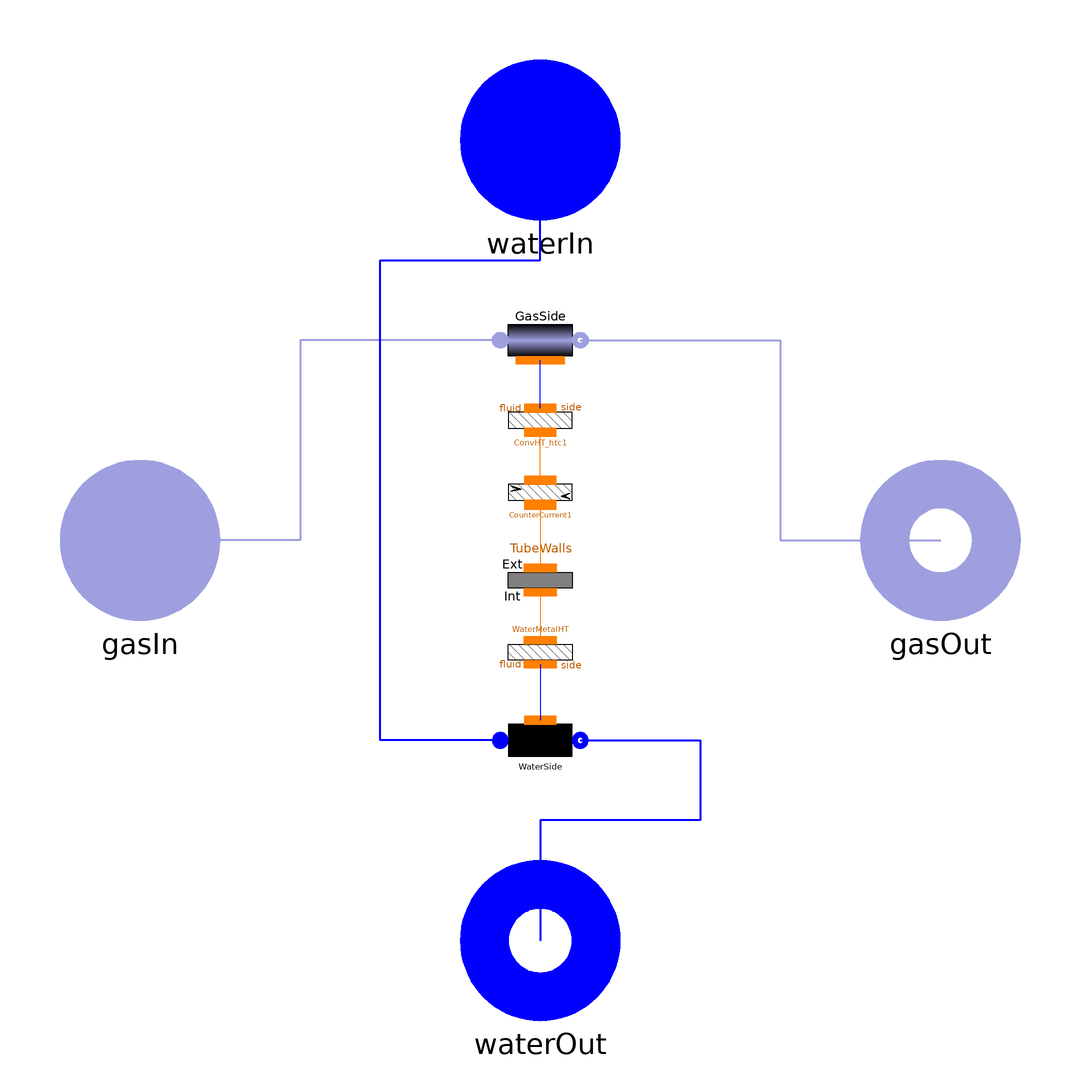

The component connection diagram of the Modelica model below, drawn from its own Placement and Line annotations.

model HeatExchanger "Base class for heat exchanger fluid - gas"
      constant Real pi=Modelica.Constants.pi;
      replaceable package GasMedium =
          Modelica.Media.IdealGases.MixtureGases.CombustionAir constrainedby
        Modelica.Media.Interfaces.PartialMedium;
      replaceable package WaterMedium = Water.StandardWater constrainedby
        Modelica.Media.Interfaces.PartialMedium;
      parameter Boolean StaticGasBalances=true;
      parameter Integer Nr=2 "Number of tube rows";
      parameter Integer Nt=2 "Number of parallel tubes in each row";
      parameter Length Lt "Length of a tube in a row";
      parameter Length Dint "Internal diameter of each tube";
      parameter Length Dext "External diameter of each tube";
      parameter Density rhom "Density of the tube metal walls";
      parameter SpecificHeatCapacity cm
        "Specific heat capacity of the tube metal walls";
      parameter Area Sb "Cross-section of the boiler";
      parameter Length Lb "Length of the boiler";
      parameter Area St=Dext*pi*Lt*Nt*Nr
        "Total area of the heat exchange surface";
      parameter CoefficientOfHeatTransfer gamma_nom=150
        "Nominal heat transfer coefficient";

      Gas.FlangeA gasIn(redeclare package Medium = GasMedium) annotation (
          Placement(transformation(extent={{-120,-20},{-80,20}}, rotation=0)));
      Gas.FlangeB gasOut(redeclare package Medium = GasMedium) annotation (
          Placement(transformation(extent={{80,-20},{120,20}}, rotation=0)));
      Water.FlangeA waterIn(redeclare package Medium = WaterMedium) annotation (
         Placement(transformation(extent={{-20,80},{20,120}}, rotation=0)));
      Water.FlangeB waterOut(redeclare package Medium = WaterMedium)
        annotation (Placement(transformation(extent={{-20,-120},{20,-80}},
              rotation=0)));
      replaceable Water.Flow1DDB WaterSide(
        redeclare package Medium = WaterMedium,
        Nt=Nt,
        A=pi*Dint^2/4,
        omega=pi*Dint,
        Dhyd=Dint,
        wnom=20,
        Cfnom=0.005,
        L=Lt*Nr,
        N=Nr + 1,
        hstartin=1e5,
        hstartout=2.7e5,
        initOpt=ThermoPower3.Choices.Init.Options.steadyState,
        FFtype=ThermoPower3.Choices.Flow1D.FFtypes.Cfnom,
        dpnom=1000) constrainedby Water.Flow1D annotation (Placement(
            transformation(extent={{-10,-60},{10,-40}}, rotation=0)));
      Thermal.ConvHT_htc WaterMetalHT(N=Nr + 1) annotation (Placement(
            transformation(extent={{-10,-18},{10,-38}}, rotation=0)));
      Thermal.MetalTube TubeWalls(
        rint=Dint/2,
        rext=Dext/2,
        rhomcm=rhom*cm,
        lambda=20,
        L=Lt*Nr,
        N=Nr + 1,
        Tstart1=300,
        TstartN=340,
        initOpt=ThermoPower3.Choices.Init.Options.steadyState) "Tube"
        annotation (Placement(transformation(extent={{-10,0},{10,-20}},
              rotation=0)));
      Flow1DGashtc GasSide(
        redeclare package Medium = GasMedium,
        L=Lb,
        omega=St/Lb,
        wnom=10,
        gamma_nom(start=gamma_nom) = gamma_nom,
        A=Sb,
        Dhyd=St/Lb,
        N=Nr + 1,
        FFtype=ThermoPower3.Choices.Flow1D.FFtypes.NoFriction,
        QuasiStatic=StaticGasBalances,
        initOpt=ThermoPower3.Choices.Init.Options.steadyState,
        kw=0.6,
        Tstartin=670,
        Tstartout=370) annotation (Placement(transformation(extent={{-10,60},{
                10,40}}, rotation=0)));
      Thermal.CounterCurrent CounterCurrent1(N=Nr + 1) annotation (Placement(
            transformation(extent={{-10,2},{10,22}}, rotation=0)));
      Thermal.ConvHT_htc ConvHT_htc1(N=Nr + 1) annotation (Placement(
            transformation(extent={{-10,20},{10,40}}, rotation=0)));
    equation
      connect(WaterMetalHT.fluidside, WaterSide.wall)
        annotation (Line(points={{0,-31},{0,-45}}, color={0,0,255}));
      connect(TubeWalls.int, WaterMetalHT.otherside)
        annotation (Line(points={{0,-13},{0,-25}}, color={255,127,0}));
      connect(CounterCurrent1.side2, TubeWalls.ext)
        annotation (Line(points={{0,8.9},{0,-6.9}}, color={255,127,0}));
      connect(CounterCurrent1.side1, ConvHT_htc1.otherside)
        annotation (Line(points={{0,15},{0,27}}, color={255,127,0}));
      connect(ConvHT_htc1.fluidside, GasSide.wall)
        annotation (Line(points={{0,33},{0,45}}, color={0,0,255}));
      connect(GasSide.infl, gasIn) annotation (Line(
          points={{-10,50},{-60,50},{-60,0},{-100,0}},
          color={159,159,223},
          thickness=0.5));
      connect(GasSide.outfl, gasOut) annotation (Line(
          points={{10,50},{60,50},{60,0},{100,0}},
          color={159,159,223},
          thickness=0.5));
      connect(WaterSide.outfl, waterOut) annotation (Line(
          points={{10,-50},{40,-50},{40,-70},{0,-70},{0,-100}},
          thickness=0.5,
          color={0,0,255}));
      connect(WaterSide.infl, waterIn) annotation (Line(
          points={{-10,-50},{-40,-50},{-40,70},{0,70},{0,100}},
          thickness=0.5,
          color={0,0,255}));
      annotation (
        Diagram(graphics),
        Icon(graphics={Rectangle(
                  extent={{-100,100},{100,-100}},
                  lineColor={0,0,255},
                  fillColor={230,230,230},
                  fillPattern=FillPattern.Solid),Line(
                  points={{0,-80},{0,-40},{40,-20},{-40,20},{0,40},{0,80}},
                  color={0,0,255},
                  thickness=0.5),Text(
                  extent={{-100,-115},{100,-145}},
                  lineColor={85,170,255},
                  textString="%name")}),
        Documentation(revisions="<html>
<ul>
<li><i>12 Dec 2008</i>
    by <a>Luca Savoldelli</a>:<br>
       Model restructured.</li>
<li><i>20 Dec 2004</i>
    by <a href=\"mailto:francesco.casella@polimi.it\">Francesco
Casella</a>:<br>
    First release.</li>
</ul>
</html>", info="<html>
This is the model of a very simple heat exchanger. The modelling assumptions are as follows:
<ul>
<li> The boiler contains <tt>Nr</tt> rows of tubes, connected in series; each one is made of <tt>Nt</tt> identical tubes in parallel. 
<li>Each tube has a length <tt>L</tt>, internal and external diameters <tt>Dint</tt> and <tt>Dext</tt>, and is made of a metal having density <tt>rhom</tt> and a specific heat capacity of <tt>cm</tt>. 
<li>The series connection of the tubes is discretised with <tt>Nr+1</tt> nodes, so that each cell between two nodes corresponds to a single row.
<li>The gas flow is also discretised with <tt>Nr+1</tt> nodes, so that each gas cell interacts with a single tube row. 
<li>The gas flows through a volume having a (net) cross-section <tt>Sb</tt> and a (net) lenght <tt>Lb</tt>. 
<li>Mass and energy dynamic balances are assumed for the water side.
<li>The mass and energy balances for the gas side are either static or dynamic, depending on the value of the <tt>StaticGasBalances</tt> parameter.
<li>The fluid in the water side remains liquid throughout the boiler.
<li>The heat transfer coefficient on the water side is computed by Dittus-Boelter's correlation.
<li>The external heat transfer coefficient is computed according to the simple law declared <tt>Flow1DGasHT</tt>. To change that correlation, it is only necessary to change equations in that model.
</ul>
</html>"));
    end HeatExchanger;